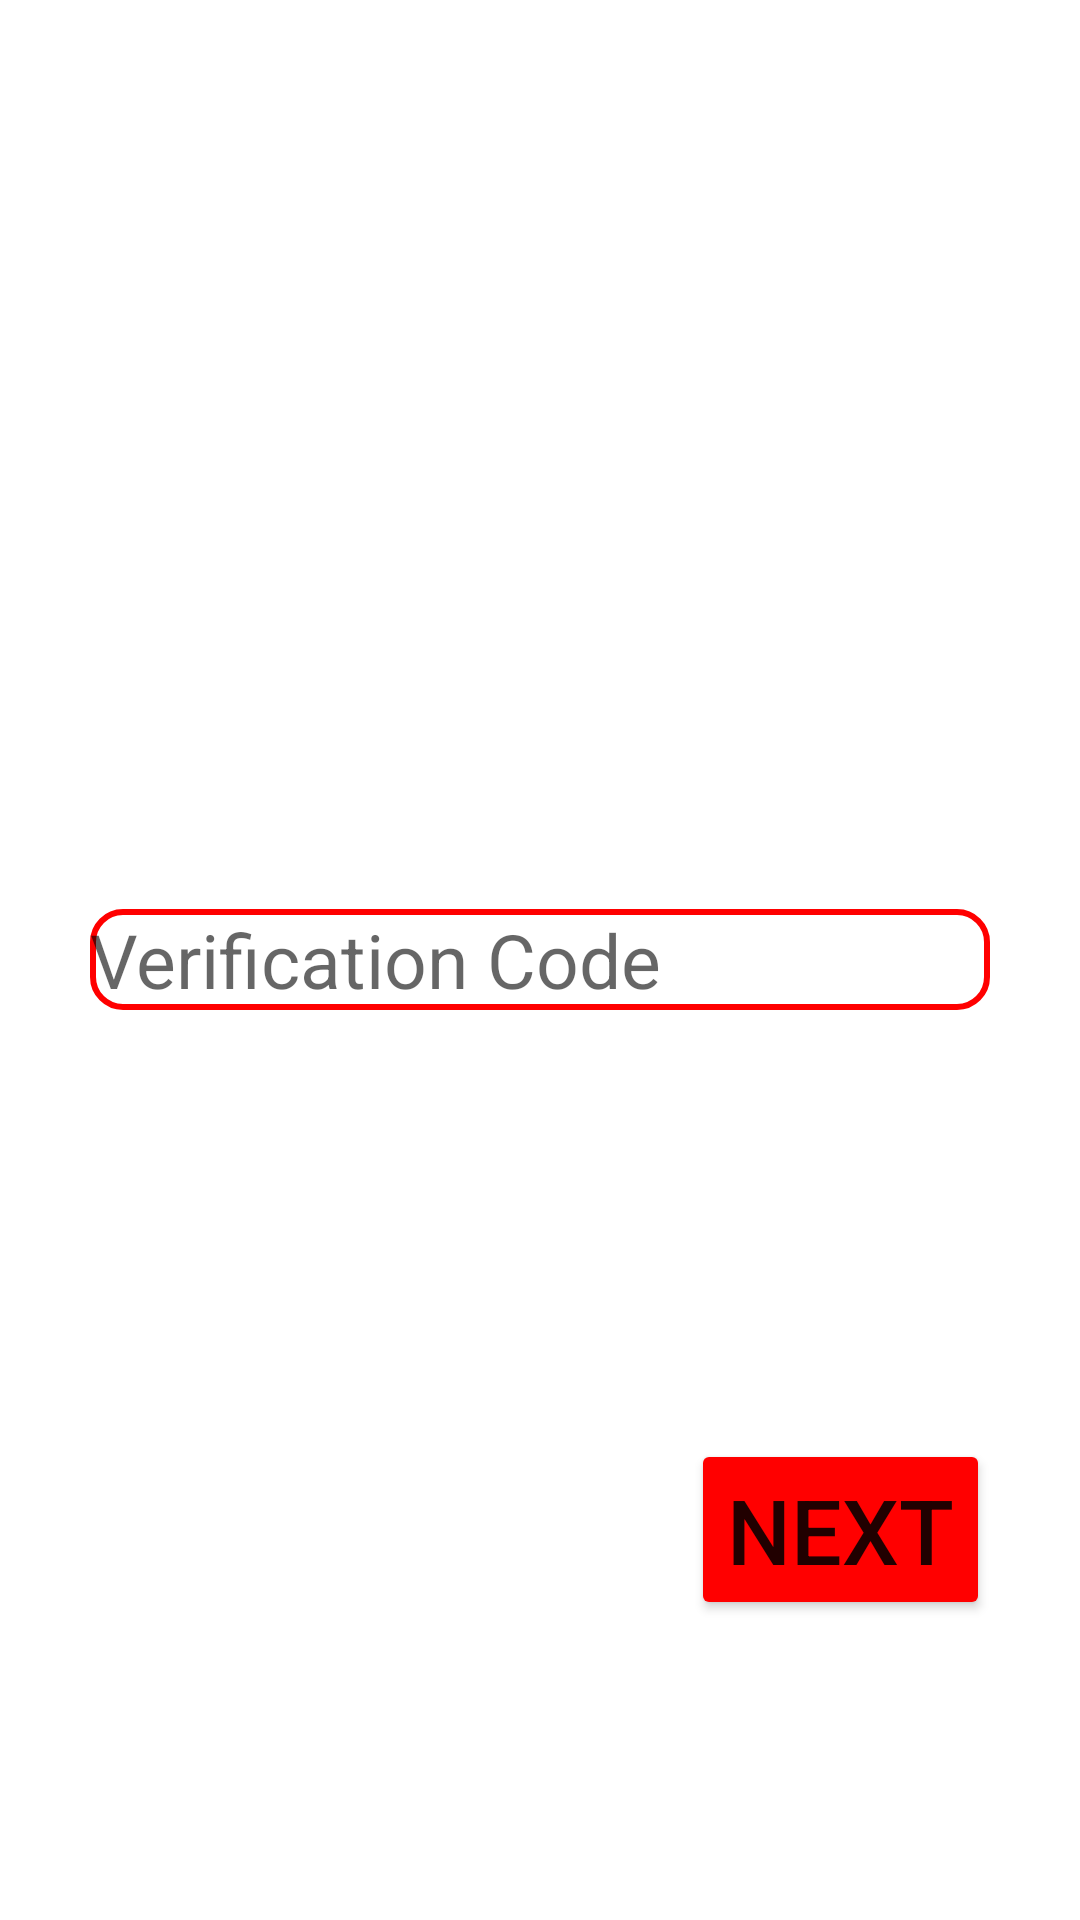

Produce the Android XML layout that renders to this screen, including the resource entries it uses.
<!-- AndroidManifest.xml: application theme Theme.BLOODDONAR -->
<!-- res/layout/activity_confirm_phone_number.xml -->
<?xml version="1.0" encoding="utf-8"?>
<RelativeLayout xmlns:android="http://schemas.android.com/apk/res/android"
    xmlns:app="http://schemas.android.com/apk/res-auto"
    xmlns:tools="http://schemas.android.com/tools"
    android:layout_width="match_parent"
    android:layout_height="match_parent"
    android:background="@drawable/backgroud_signup"
    tools:context=".ConfirmPhoneNumberActivity">
    <EditText
        android:id="@+id/ver_code_login"
        android:layout_width="match_parent"
        android:layout_height="wrap_content"
        android:layout_centerInParent="true"
        android:layout_margin="30dp"
        android:hint="Verification Code"
        android:inputType="number"
        android:background="@drawable/buttondesign"
        android:textSize="25dp"/>
    <Button
        android:id="@+id/btn_ver_code_login"
        android:layout_width="wrap_content"
        android:layout_height="wrap_content"
        android:layout_alignParentBottom="true"
        android:layout_alignParentRight="true"
        android:layout_marginRight="30dp"
        android:layout_marginBottom="100dp"
        android:backgroundTint="#FF0000"
        android:text="Next"
        android:textSize="30dp"/>
</RelativeLayout>
<!-- resources referenced by this layout -->
<resources>
  <!-- drawable backgroud_signup (drawable) -->
  <?xml version="1.0" encoding="utf-8"?>
  <layer-list xmlns:android="http://schemas.android.com/apk/res/android">
      <item android:top="0px">
          <shape>
              <solid android:color="#FFFFFF" />
          </shape>
      </item>
      <item android:top="-900dp" android:bottom="650dp"
          android:left="-100dp" android:right="-100dp">
          <shape>
              <corners android:radius="300dp" />
              <solid android:color="#FF0000" />
          </shape>
      </item>
      <item android:top="650dp" android:bottom="-900dp"
          android:left="-100dp" android:right="-100dp">
          <shape>
              <corners android:radius="300dp" />
              <solid android:color="#FF0000" />
          </shape>
      </item>
  </layer-list>
  <!-- drawable buttondesign (drawable) -->
  <?xml version="1.0" encoding="utf-8"?>
  <shape xmlns:android="http://schemas.android.com/apk/res/android"
      android:padding="15dp"
      android:shape="rectangle">
      <solid android:color="#FFFFFF"/>
      <stroke android:width="2dp" android:color="#FF0000" />
      <corners
          android:bottomLeftRadius="10dp"
          android:bottomRightRadius="10dp"
          android:topLeftRadius="10dp"
          android:topRightRadius="10dp" />
  </shape>
  <style name="Theme.BLOODDONAR" parent="Theme.MaterialComponents.DayNight.NoActionBar">
          
          <item name="colorPrimary">@color/purple_500</item>
          <item name="colorPrimaryVariant">@color/purple_700</item>
          <item name="colorOnPrimary">@color/white</item>
          
          <item name="colorSecondary">@color/teal_200</item>
          <item name="colorSecondaryVariant">@color/teal_700</item>
          <item name="colorOnSecondary">@color/black</item>
          
          <item name="android:statusBarColor" tools:targetApi="l">?attr/colorPrimaryVariant</item>
          
      </style>
  <!-- not gathered from this repository: default colours our renderer supplied (Android Studio template values) -->
  <color name="purple_500">#FF6200EE</color>
  <color name="purple_700">#FF3700B3</color>
  <color name="teal_200">#FF03DAC5</color>
  <color name="teal_700">#FF018786</color>
  <color name="black">#FF000000</color>
  <color name="white">#FFFFFFFF</color>
</resources>
